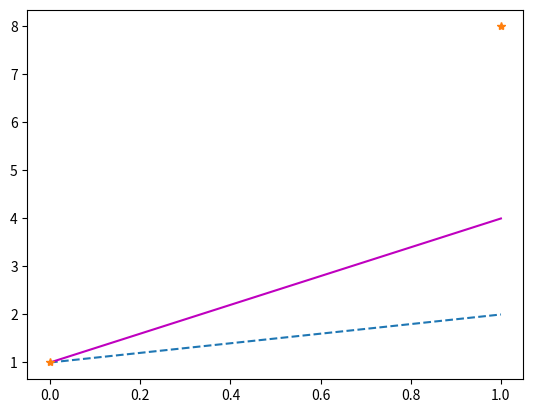

Python code for this plot:
import matplotlib.pyplot as plt
import numpy

#1.
# y = numpy.random.randn(40,2)
# plt.hist(y)
# plt.show()

#2.
# plt.bar([1,2,6],[2,3,5])
# plt.show()

#3.
# d={'a':25,'b':35,'c':45}
# for i,key in enumerate(d):
#     print(i,key)
#     plt.bar(i,d[key])

# plt.legend()
# plt.xticks(numpy.arange(len(d)),d.keys())
# plt.show()

#4.
# plt.figure(figsize=(3,3))
# plt.pie([40,24,5,28],labels=['c#','Python','Java','C++'])
# plt.show()

#5.
# x=numpy.random.randn(20)
# y=numpy.random.randn(20)
# plt.scatter(x,y)
# plt.savefig('Graph_scatter1.png')
# plt.show()

#6.
x=numpy.arange(1,3)
plt.plot(x,'--')    #Line Type --
plt.plot(x**2,'m')  #Line Color m
plt.plot(x**3,'*')  #Type of Symbol
plt.show()
